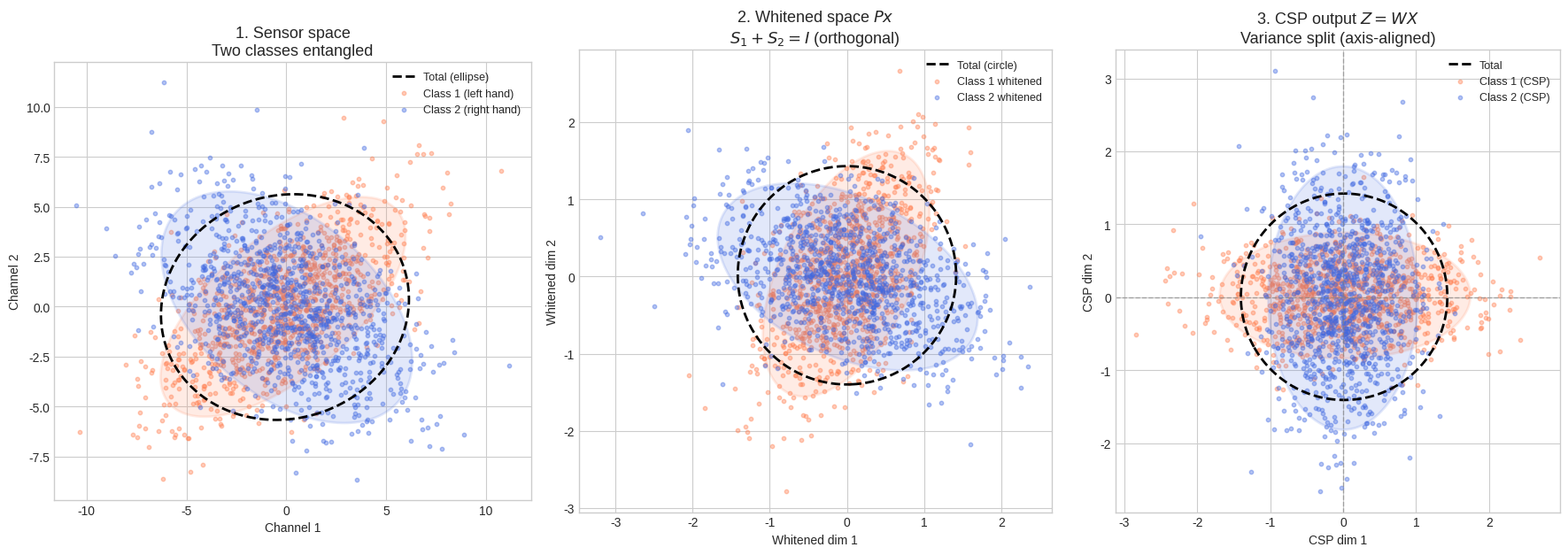

Write the Python code that produced this figure.
import numpy as np
import matplotlib.pyplot as plt

plt.rcParams['axes.unicode_minus'] = False
plt.style.use('seaborn-v0_8-whitegrid')

# ==========================================
# Draw covariance ellipse (2-sigma) and scatter from data
# ==========================================
def draw_ellipse(ax, data, color, label, n_sigma=2):
    data = np.asarray(data)
    if data.shape[0] < 2:
        ax.scatter(data[:, 0], data[:, 1], s=10, alpha=0.4, color=color, label=label)
        return
    mean = np.mean(data, axis=0)
    cov = np.cov(data, rowvar=False)
    evals, evecs = np.linalg.eigh(cov)
    evals = np.maximum(evals, 1e-10)
    theta = np.linspace(0, 2 * np.pi, 200)
    # Ellipse: mean + n_sigma * evecs @ sqrt(evals) @ [cos(t), sin(t)]
    xy = (evecs @ np.diag(n_sigma * np.sqrt(evals)) @ np.array([np.cos(theta), np.sin(theta)])).T + mean
    ax.fill(xy[:, 0], xy[:, 1], facecolor=color, alpha=0.15, edgecolor=color, lw=2)
    ax.scatter(data[:, 0], data[:, 1], s=10, alpha=0.4, color=color, label=label)


def draw_total_contour(ax, data, n_sigma=2, color='black', ls='--', lw=2, label='Total'):
    """Draw only the 2-sigma contour of combined data (no fill, no scatter)."""
    data = np.asarray(data)
    if data.shape[0] < 2:
        return
    mean = np.mean(data, axis=0)
    cov = np.cov(data, rowvar=False)
    evals, evecs = np.linalg.eigh(cov)
    evals = np.maximum(evals, 1e-10)
    theta = np.linspace(0, 2 * np.pi, 200)
    xy = (evecs @ np.diag(n_sigma * np.sqrt(evals)) @ np.array([np.cos(theta), np.sin(theta)])).T + mean
    ax.plot(xy[:, 0], xy[:, 1], color=color, linestyle=ls, lw=lw, label=label)

# ==========================================
# 0. 准备数据：模拟两类脑电信号 (C = 2 通道)
# ==========================================
np.random.seed(42)
n_samples = 1000

# BCI-like: two classes with different covariance orientations.
# C1 + C2 must NOT be a multiple of I so the total contour is elliptic in sensor space.
# Class 1 (left hand): energy along one diagonal
mean1, cov1 = [0, 0], [[10, 6], [6, 8]]
X1 = np.random.multivariate_normal(mean1, cov1, n_samples).T  # (2, n_samples)

# Class 2 (right hand): energy along the other diagonal; C = C1+C2 has distinct eigenvalues
mean2, cov2 = [0, 0], [[10, -4], [-4, 8]]
X2 = np.random.multivariate_normal(mean2, cov2, n_samples).T  # (2, n_samples)

# ==========================================
# 严格按照你的笔记开始推导！
# ==========================================

# 计算两类的协方差矩阵 C1, C2
C1 = (X1 @ X1.T) / n_samples
C2 = (X2 @ X2.T) / n_samples

# Step 1: 总协方差 C
C = C1 + C2

# Step 2: 谱分解 C = E D E^T
# 注意：用 eigh 专门处理实对称矩阵，数值更稳定
eigenvalues_C, E = np.linalg.eigh(C) 

# Step 3: 白化矩阵 P = D^{-1/2} E^T
D_inv_sqrt = np.diag(1.0 / np.sqrt(eigenvalues_C))
P = D_inv_sqrt @ E.T

# 验证白化效果 (此时 P @ C @ P.T 应该是单位矩阵 I)
print("验证 P C P^T (应为单位矩阵 I):")
print(np.round(P @ C @ P.T, 3))

# Step 4: 白化后的协方差 S1, S2
S1 = P @ C1 @ P.T
S2 = P @ C2 @ P.T

print("\n验证白化魔术 S1 + S2 = I:")
print(np.round(S1 + S2, 3))

# Step 5: 继续谱分解 S1 = B \Lambda B^T
eigenvalues_S1, B = np.linalg.eigh(S1)

# 将特征值降序排列 (最大化 Class 1)
idx = np.argsort(eigenvalues_S1)[::-1]
eigenvalues_S1 = eigenvalues_S1[idx]
B = B[:, idx]

print("\n验证同时对角化 (S1 的特征值 + S2 对应的特征值 = 1):")
eigenvalues_S2 = np.diag(B.T @ S2 @ B)
print(f"S1 的特征值: {np.round(eigenvalues_S1, 3)}")
print(f"S2 的特征值: {np.round(eigenvalues_S2, 3)}")

# Step 7: 合成最终空间滤波矩阵 W = B^T P
W = B.T @ P

# Step 8: 对原始数据进行 CSP 投影滤波
Z1 = W @ X1
Z2 = W @ X2

# ==========================================
# Visualization: sensor space -> whitened -> CSP latent space
# ==========================================
fig, axes = plt.subplots(1, 3, figsize=(18, 6))

# Panel 1: raw sensor space (overlapping ellipses)
ax1 = axes[0]
X_all = np.vstack([X1.T, X2.T])
draw_total_contour(ax1, X_all, label='Total (ellipse)')
draw_ellipse(ax1, X1.T, 'coral', 'Class 1 (left hand)')
draw_ellipse(ax1, X2.T, 'royalblue', 'Class 2 (right hand)')
ax1.set_title('1. Sensor space\nTwo classes entangled', fontsize=13)
ax1.set_xlabel('Channel 1')
ax1.set_ylabel('Channel 2')
ax1.set_aspect('equal')
ax1.legend(loc='upper right', fontsize=9)

# Panel 2: whitened space (S1 + S2 = I, orthogonal cross)
ax2 = axes[1]
X1_whitened = P @ X1
X2_whitened = P @ X2
X_whitened_all = np.vstack([X1_whitened.T, X2_whitened.T])
draw_total_contour(ax2, X_whitened_all, label='Total (circle)')
draw_ellipse(ax2, X1_whitened.T, 'coral', 'Class 1 whitened')
draw_ellipse(ax2, X2_whitened.T, 'royalblue', 'Class 2 whitened')
ax2.set_title('2. Whitened space $Px$\n$S_1 + S_2 = I$ (orthogonal)', fontsize=13)
ax2.set_xlabel('Whitened dim 1')
ax2.set_ylabel('Whitened dim 2')
ax2.set_aspect('equal')
ax2.legend(loc='upper right', fontsize=9)

# Panel 3: CSP projection (variance split along axes)
ax3 = axes[2]
Z_all = np.vstack([Z1.T, Z2.T])
draw_total_contour(ax3, Z_all, label='Total')
draw_ellipse(ax3, Z1.T, 'coral', 'Class 1 (CSP)')
draw_ellipse(ax3, Z2.T, 'royalblue', 'Class 2 (CSP)')
ax3.axhline(0, color='gray', ls='--', lw=1, alpha=0.6)
ax3.axvline(0, color='gray', ls='--', lw=1, alpha=0.6)
ax3.set_title('3. CSP output $Z = WX$\nVariance split (axis-aligned)', fontsize=13)
ax3.set_xlabel('CSP dim 1')
ax3.set_ylabel('CSP dim 2')
ax3.set_aspect('equal')
ax3.legend(loc='upper right', fontsize=9)

plt.tight_layout()
plt.show()

# Step 9: 提取送入分类器的特征 (log variance)
var_Z1 = np.var(Z1, axis=1)
var_Z2 = np.var(Z2, axis=1)

print("\n--- 最终提取的特征能量 (方差) 对比 ---")
print(f"Class 1 在 CSP 维度1的方差: {var_Z1[0]:.2f} (极大)  |  维度2的方差: {var_Z1[1]:.2f} (极小)")
print(f"Class 2 在 CSP 维度1的方差: {var_Z2[0]:.2f} (极小)  |  维度2的方差: {var_Z2[1]:.2f} (极大)")
